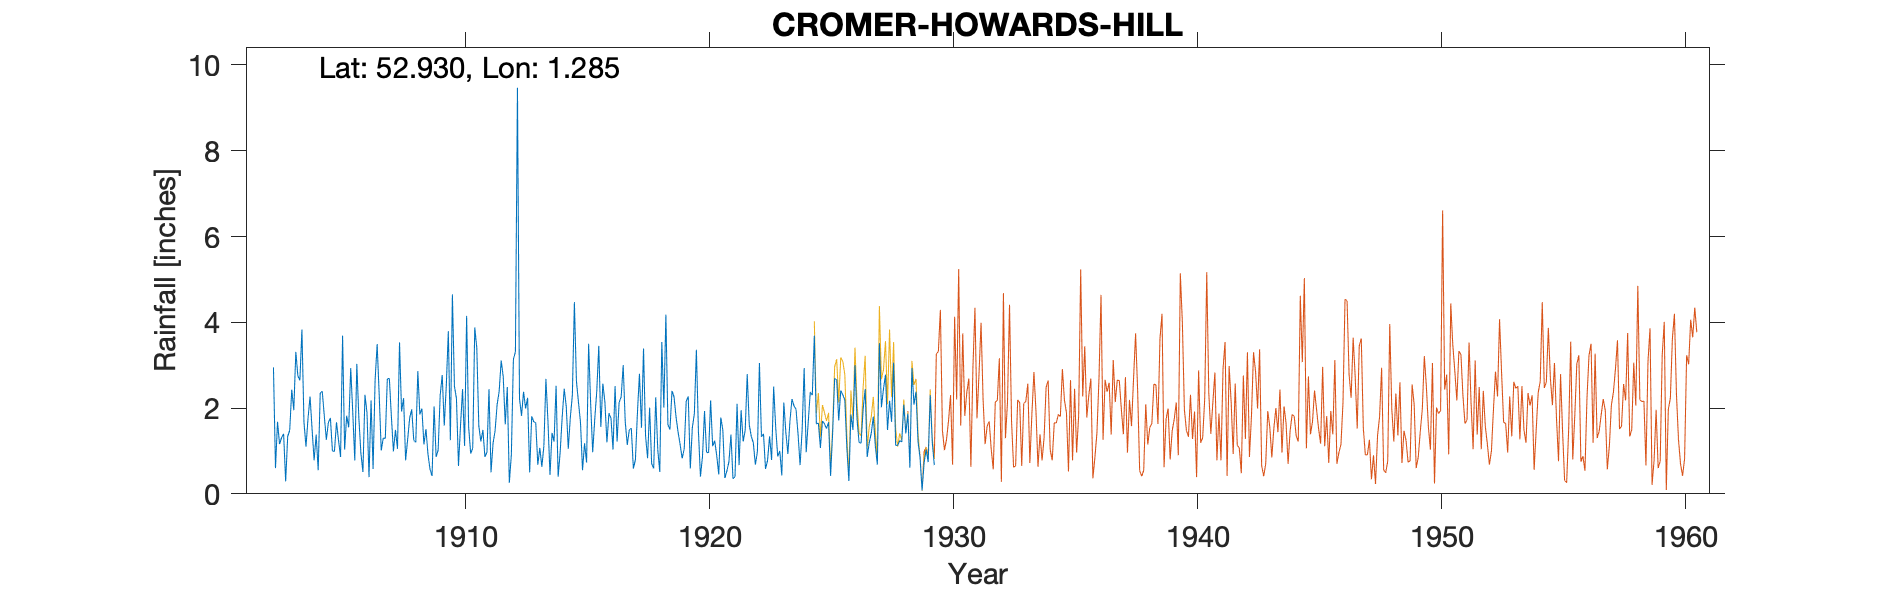

Values plotted in this chart, from the file beside it:
CROMER HOWARDS HILL, , , , , , , , , , , , , , , , , , , , , , , 
Grid ref, TG209420, Long, 1.285, Lat, 52.93, Elevation, 196, ft, , , , , , , , , , , , , , , 
Station no, 1447, , , , , , , , , , , , , , , , , , , , , , 
, 1900, 1901, 1902, 1903, 1904, 1905, 1906, 1907, 1908, 1909, 1910, 1911, 1912, 1913, 1914, 1915, 1916, 1917, 1918, 1919, 1920, 1921, 1922
January, , , , 1.4, 1.76, 1, 3.03, 1.01, 0.78, 0.57, 2.51, 1.58, 2.73, 2.24, 1.42, 2.63, 1.56, 1.69, 2.01, 2.26, 1.46, 1.49, 2.79
February, , , , 0.29, 2.27, 0.99, 1.77, 1.3, 1.27, 0.42, 2.22, 1.22, 1.62, 0.5, 1.22, 2.14, 2.57, 1.14, 0.7, 1.79, 0.4, 0.37, 1.61
March, , , , 1.34, 1.5, 1.67, 0.95, 1.29, 1.77, 2.04, 0.65, 1.49, 2.49, 1.81, 2.52, 1.67, 2.14, 1.49, 0.59, 1.44, 0.87, 0.53, 1.34
April, , , , 1.48, 0.78, 1.25, 0.51, 2.68, 1.97, 0.86, 1.59, 0.86, 0.26, 1.68, 0.4, 0.55, 1.2, 1.53, 2.25, 1.15, 1.93, 0.75, 1.19
May, , , , 2.43, 1.38, 0.86, 2.31, 2.69, 1.25, 1.02, 2.44, 0.97, 0.91, 1.66, 0.97, 1.18, 1.88, 0.59, 1.03, 0.83, 0.97, 1.38, 0.68
June, , , , 1.95, 0.55, 3.69, 1.89, 1.8, 1.2, 2.3, 1.12, 2.44, 3.14, 0.68, 1.79, 0.73, 1.76, 0.79, 0.51, 1.04, 0.96, 0.35, 0.98
July, , , , 3.31, 2.35, 1.03, 0.39, 0.99, 2.86, 2.77, 4.15, 0.5, 3.31, 1.07, 2.45, 3.5, 1.03, 1.88, 3.54, 2.16, 2.18, 0.4, 3.05
August, , , 2.95, 2.75, 2.39, 1.82, 2.18, 1.49, 1.85, 1.59, 1.55, 1.18, 9.47, 0.63, 2.03, 2.1, 2.51, 2.8, 2.01, 2.27, 1.11, 2.1, 1.33
September, , , 0.6, 2.65, 1.82, 1.55, 0.58, 1.05, 1.99, 2.52, 0.94, 1.47, 2.22, 1.12, 1.05, 0.97, 1.22, 1.54, 4.18, 0.59, 1.24, 0.67, 1.4
October, , , 1.68, 3.83, 1.26, 2.93, 2.66, 3.53, 1.15, 3.79, 1.06, 2.08, 1.82, 2.68, 1.78, 1.73, 2.13, 3.39, 1.61, 1.54, 0.89, 1.95, 0.58
November, , , 1.16, 1.67, 1.66, 1.9, 3.49, 1.92, 1.51, 1.25, 3.88, 2.39, 2.38, 1.69, 2.3, 2.39, 2.26, 1.35, 1.5, 1.87, 0.45, 1.22, 0.78
December, , , 1.31, 1.1, 1.77, 0.78, 2.31, 2.23, 0.92, 4.65, 3.4, 3.11, 1.99, 0.44, 4.47, 3.45, 3, 0.83, 2.4, 3.36, 1.78, 1.48, 1.34
Total, , , , 24.2, 19.49, 19.47, 22.07, 21.98, 18.52, 23.78, 25.51, 19.29, 32.34, 16.2, 22.4, 23.04, 23.26, 19.02, 22.33, 20.3, 14.24, 12.69, 17.07
